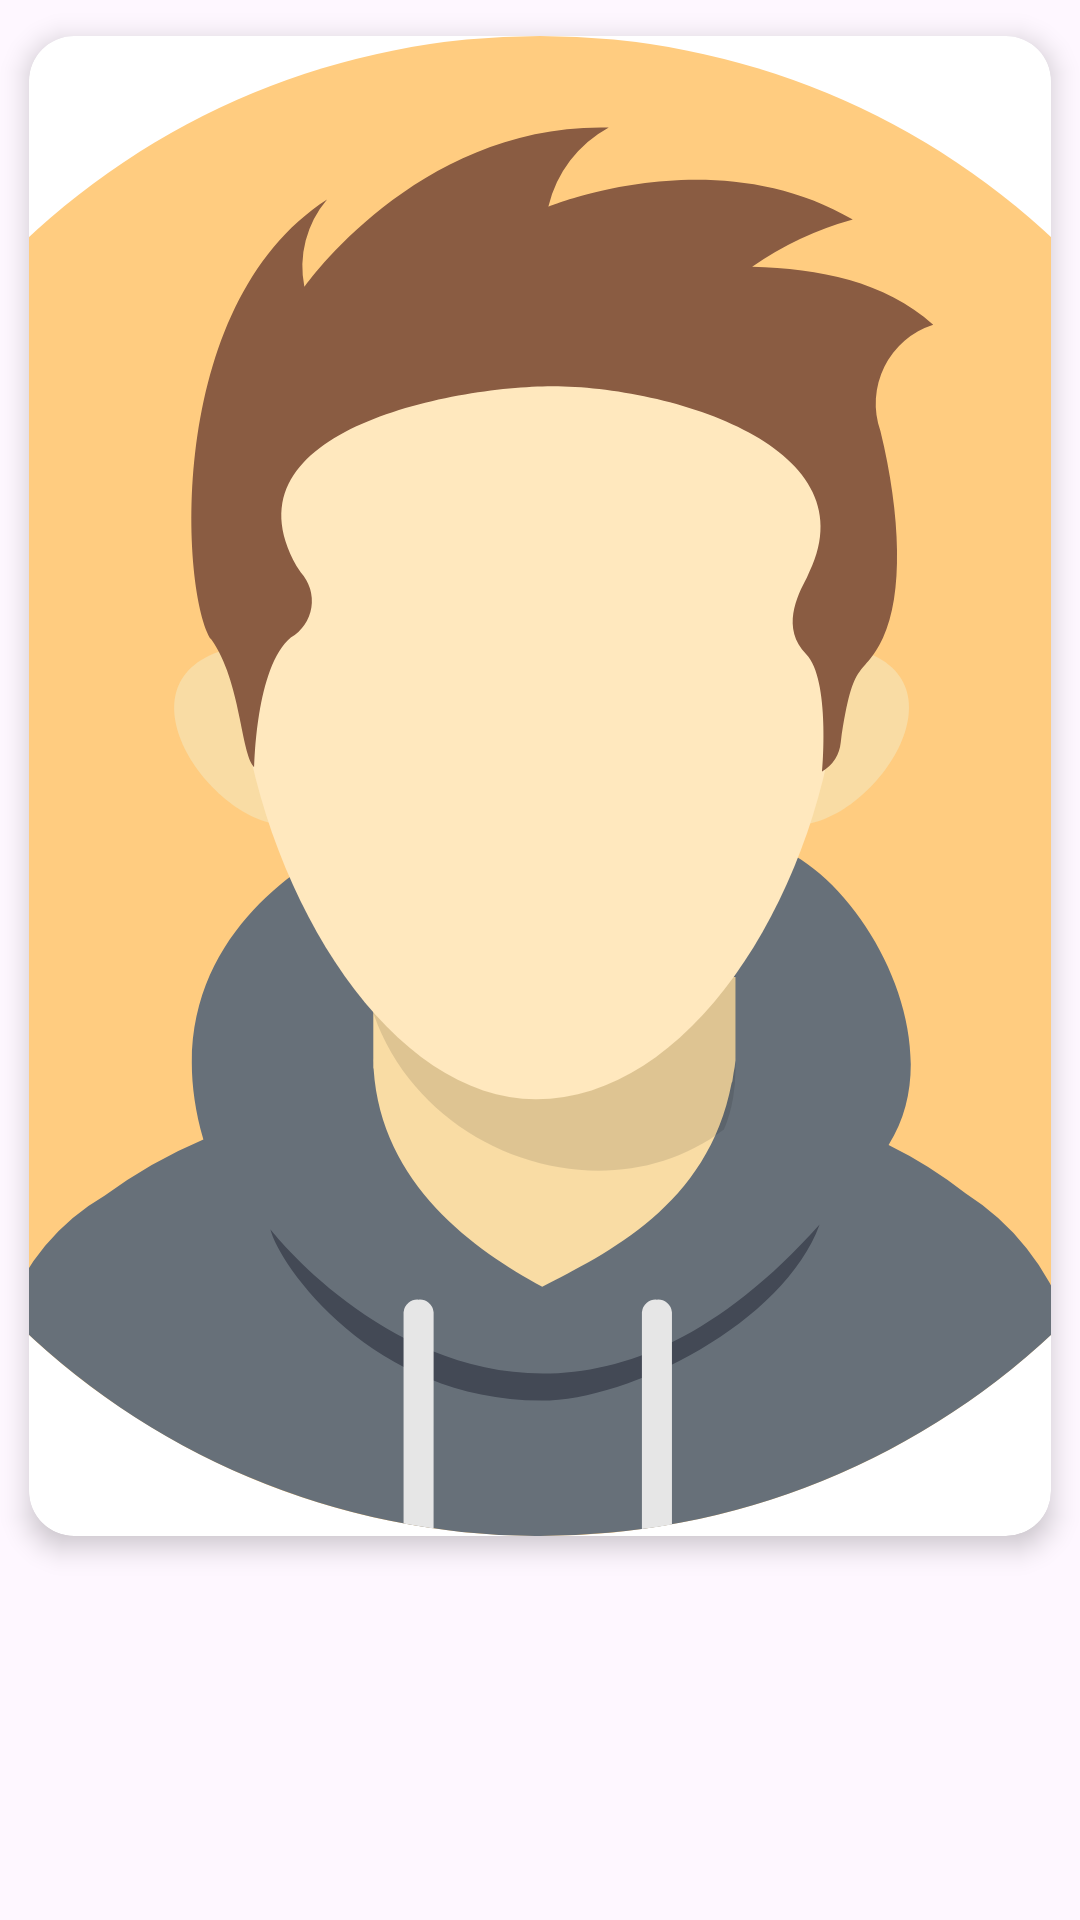

Layout XML and referenced resources for this Android screen:
<!-- AndroidManifest.xml: application theme AppTheme -->
<!-- res/layout/layout_fullsize_image.xml -->
<?xml version="1.0" encoding="utf-8"?>
<LinearLayout xmlns:android="http://schemas.android.com/apk/res/android"
    xmlns:app="http://schemas.android.com/apk/res-auto"
    android:layout_width="match_parent"
    android:layout_height="wrap_content"
    android:layout_gravity="center"
    android:orientation="vertical">

    <androidx.cardview.widget.CardView
        style="@style/CardThemeColor"
        android:layout_width="match_parent"
        android:layout_height="wrap_content">

        <RelativeLayout
            android:layout_width="match_parent"
            android:layout_height="wrap_content">

            <ImageView
                android:id="@+id/img_fullsize_profile"
                android:layout_width="match_parent"
                android:layout_height="500dp"
                android:layout_centerInParent="true"
                android:scaleType="centerCrop"
                android:src="@drawable/ic_profile_demo" />

            <ImageView
                app:tint="@color/white"
                android:id="@+id/img_full_size_cancel"
                android:layout_width="wrap_content"
                android:layout_height="wrap_content"
                android:layout_alignParentRight="true"
                android:padding="@dimen/margin_10dp"
                android:src="@drawable/ic_cancel"></ImageView>


        </RelativeLayout>
    </androidx.cardview.widget.CardView>
</LinearLayout>
<!-- resources referenced by this layout -->
<resources>
  <color name="white">#FFFFFFFF</color>
  <dimen name="margin_10dp">10dp</dimen>
  <!-- drawable ic_cancel (drawable) -->
  <vector xmlns:android="http://schemas.android.com/apk/res/android"
      android:width="30dp"
      android:height="30dp"
      android:tint="?colorOnPrimary"
      android:viewportWidth="24"
      android:viewportHeight="24">
      <path
          android:fillColor="@android:color/white"
          android:pathData="M12,2C6.47,2 2,6.47 2,12s4.47,10 10,10 10,-4.47 10,-10S17.53,2 12,2zM16.3,16.3c-0.39,0.39 -1.02,0.39 -1.41,0L12,13.41 9.11,16.3c-0.39,0.39 -1.02,0.39 -1.41,0 -0.39,-0.39 -0.39,-1.02 0,-1.41L10.59,12 7.7,9.11c-0.39,-0.39 -0.39,-1.02 0,-1.41 0.39,-0.39 1.02,-0.39 1.41,0L12,10.59l2.89,-2.89c0.39,-0.39 1.02,-0.39 1.41,0 0.39,0.39 0.39,1.02 0,1.41L13.41,12l2.89,2.89c0.38,0.38 0.38,1.02 0,1.41z" />
  </vector>
  <!-- drawable ic_profile_demo: vector/xml drawable (drawable, 3252 chars, omitted) -->
  <style name="CardThemeColor">
          <item name="cardCornerRadius">@dimen/button_corner_8dp</item>
          <item name="cardElevation">@dimen/margin_5dp</item>
          <item name="cardUseCompatPadding">true</item>
          <item name="strokeWidth">@dimen/card_stroke_radious</item>
          <item name="strokeColor">@color/color_unselect</item>
      </style>
  <style name="AppTheme" parent="Theme.Material3.DayNight.NoActionBar">
          <item name="colorPrimary">@color/md_theme_light_primary</item>
          <item name="colorOnPrimary">@color/md_theme_light_onPrimary</item>
          <item name="colorOnPrimaryContainer">@color/md_theme_light_onPrimary</item>
  
          <item name="colorOnBackground">@color/mmd_theme_on_backgroud</item>
  
          <item name="colorSurface">@color/mmd_theme_on_backgroud</item>
  
          <item name="colorError">@color/md_theme_light_error</item>
          <item name="colorErrorContainer">@color/md_theme_light_errorContainer</item>
          <item name="colorOnErrorContainer">@color/md_theme_light_onErrorContainer</item>
  
          <item name="android:statusBarColor">@android:color/transparent</item>--&gt;
          <item name="android:windowLightStatusBar">true</item>
          <item name="android:fontFamily">@font/montserrat_regular</item>
  
          // colorPrimary is used , color background
          //colorSurface is color or surface of components likesearch view , bottomnav
          // colorBackground is the background color of while app
  
      </style>
  <dimen name="button_corner_8dp">15dp</dimen>
  <dimen name="margin_5dp">5dp</dimen>
  <dimen name="card_stroke_radious">2dp</dimen>
  <color name="color_unselect">#B2B2B2</color>
  <color name="md_theme_light_primary">#B39DDB</color>
      // Color colorOnPrimary of app ?colorOnPrimary
  <color name="md_theme_light_onPrimary">#7E57C2</color>
  <color name="mmd_theme_on_backgroud">#FFFFFF</color>
  
      //Color Primary of app ?colorPrimary
  <color name="md_theme_light_error">#B3261E</color>
  <color name="md_theme_light_errorContainer">#F9DEDC</color>
  <color name="md_theme_light_onErrorContainer">#410E0B</color>
</resources>
